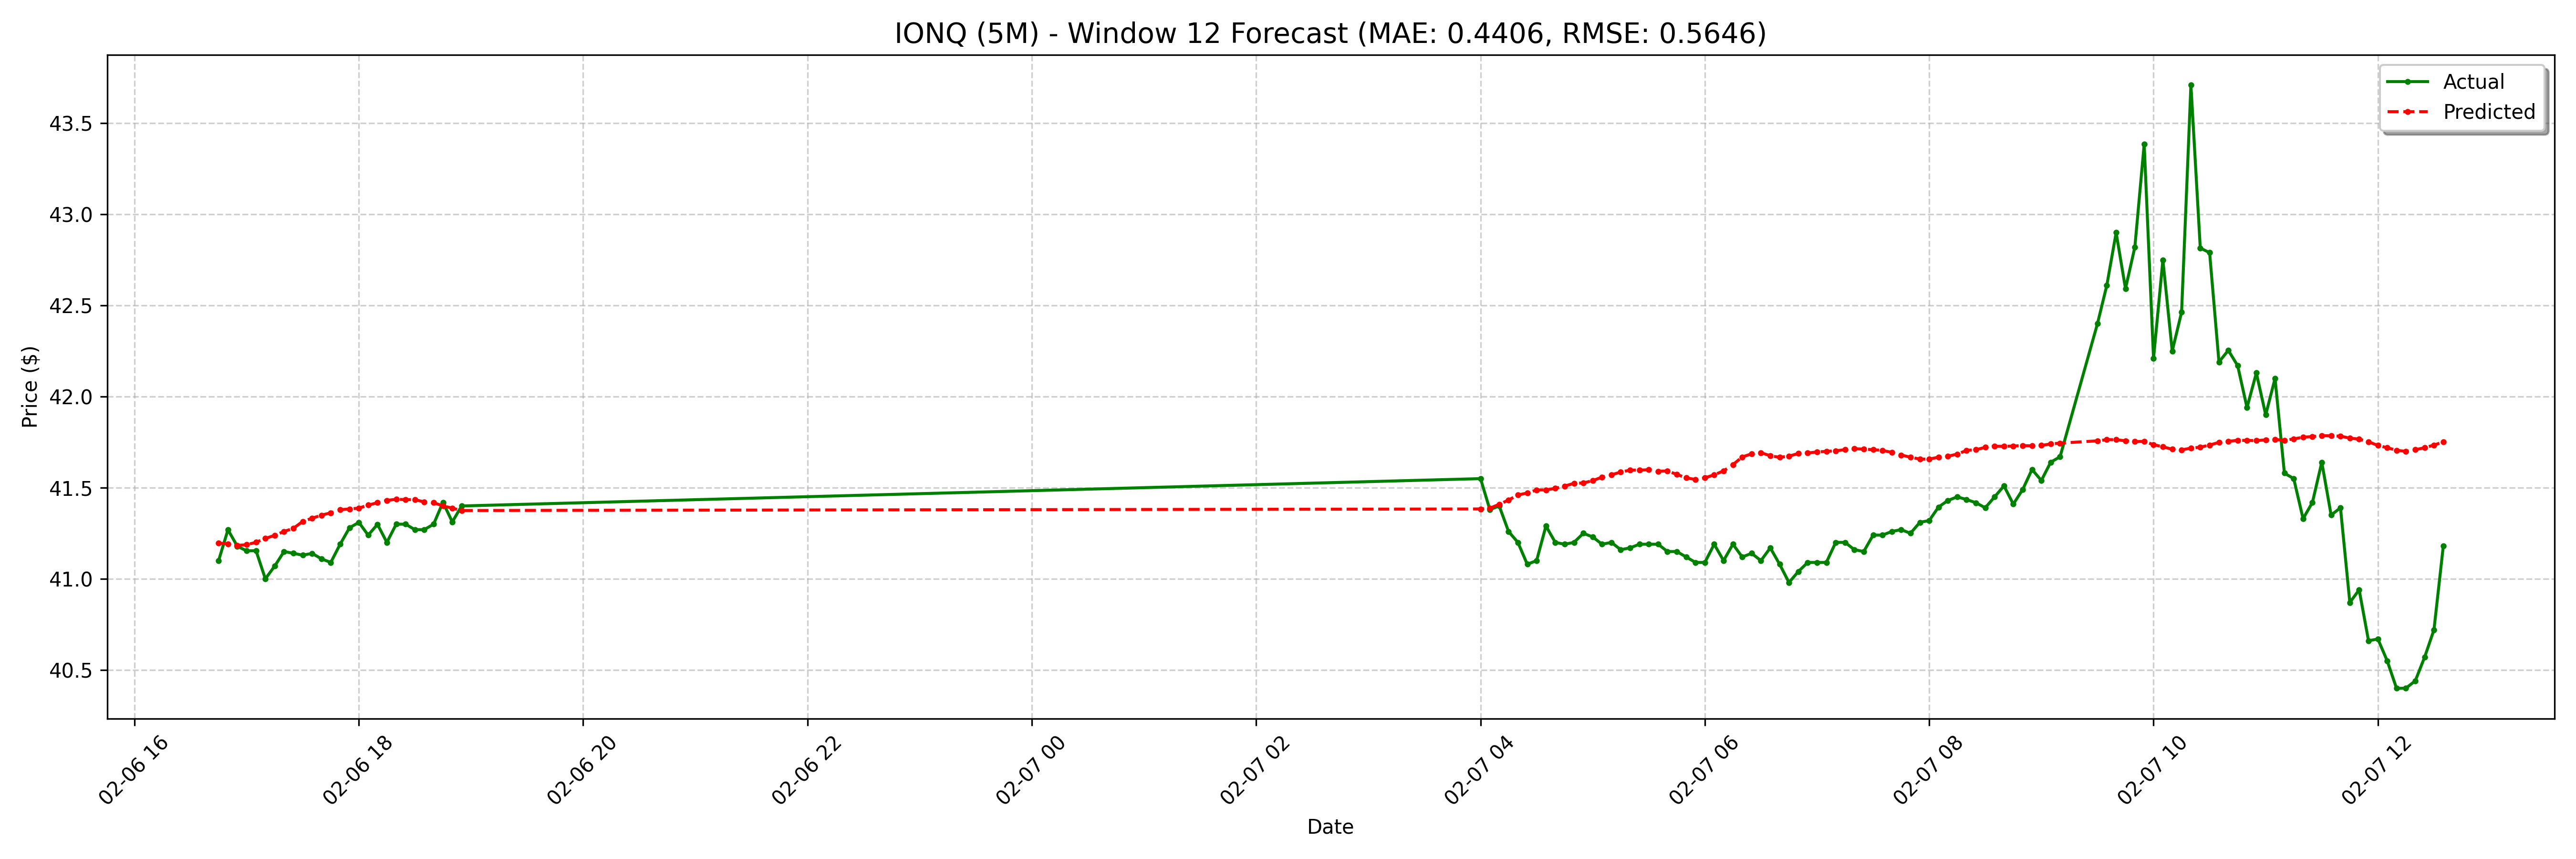

Source data for this figure (header and first rows):
date, actual, forecast
2025-02-06 16:45:00-05:00, 41.1, 41.2
2025-02-06 16:50:00-05:00, 41.27, 41.19
2025-02-06 16:55:00-05:00, 41.18, 41.18
2025-02-06 17:00:00-05:00, 41.15, 41.19
2025-02-06 17:05:00-05:00, 41.16, 41.2
2025-02-06 17:10:00-05:00, 41.0, 41.22
2025-02-06 17:15:00-05:00, 41.07, 41.24
2025-02-06 17:20:00-05:00, 41.15, 41.26
2025-02-06 17:25:00-05:00, 41.14, 41.28
2025-02-06 17:30:00-05:00, 41.13, 41.32
2025-02-06 17:35:00-05:00, 41.14, 41.33
2025-02-06 17:40:00-05:00, 41.11, 41.35
2025-02-06 17:45:00-05:00, 41.09, 41.36
2025-02-06 17:50:00-05:00, 41.19, 41.38
2025-02-06 17:55:00-05:00, 41.28, 41.38
2025-02-06 18:00:00-05:00, 41.31, 41.39
2025-02-06 18:05:00-05:00, 41.24, 41.4
2025-02-06 18:10:00-05:00, 41.3, 41.42
2025-02-06 18:15:00-05:00, 41.2, 41.43
2025-02-06 18:20:00-05:00, 41.3, 41.44
2025-02-06 18:25:00-05:00, 41.3, 41.43
2025-02-06 18:30:00-05:00, 41.27, 41.43
2025-02-06 18:35:00-05:00, 41.27, 41.42
2025-02-06 18:40:00-05:00, 41.3, 41.42
2025-02-06 18:45:00-05:00, 41.42, 41.4
2025-02-06 18:50:00-05:00, 41.31, 41.39
2025-02-06 18:55:00-05:00, 41.4, 41.38
2025-02-07 04:00:00-05:00, 41.55, 41.38
2025-02-07 04:05:00-05:00, 41.38, 41.39
2025-02-07 04:10:00-05:00, 41.4, 41.41
2025-02-07 04:15:00-05:00, 41.26, 41.43
2025-02-07 04:20:00-05:00, 41.2, 41.46
2025-02-07 04:25:00-05:00, 41.08, 41.47
2025-02-07 04:30:00-05:00, 41.1, 41.49
2025-02-07 04:35:00-05:00, 41.29, 41.49
2025-02-07 04:40:00-05:00, 41.2, 41.5
2025-02-07 04:45:00-05:00, 41.19, 41.51
2025-02-07 04:50:00-05:00, 41.2, 41.52
2025-02-07 04:55:00-05:00, 41.25, 41.53
2025-02-07 05:00:00-05:00, 41.23, 41.54
2025-02-07 05:05:00-05:00, 41.19, 41.56
2025-02-07 05:10:00-05:00, 41.2, 41.57
2025-02-07 05:15:00-05:00, 41.16, 41.59
2025-02-07 05:20:00-05:00, 41.17, 41.6
2025-02-07 05:25:00-05:00, 41.19, 41.6
2025-02-07 05:30:00-05:00, 41.19, 41.6
2025-02-07 05:35:00-05:00, 41.19, 41.59
2025-02-07 05:40:00-05:00, 41.15, 41.59
2025-02-07 05:45:00-05:00, 41.15, 41.57
2025-02-07 05:50:00-05:00, 41.12, 41.55
2025-02-07 05:55:00-05:00, 41.09, 41.55
2025-02-07 06:00:00-05:00, 41.09, 41.55
2025-02-07 06:05:00-05:00, 41.19, 41.57
2025-02-07 06:10:00-05:00, 41.1, 41.59
2025-02-07 06:15:00-05:00, 41.19, 41.63
2025-02-07 06:20:00-05:00, 41.12, 41.67
2025-02-07 06:25:00-05:00, 41.14, 41.69
2025-02-07 06:30:00-05:00, 41.1, 41.69
2025-02-07 06:35:00-05:00, 41.17, 41.68
2025-02-07 06:40:00-05:00, 41.08, 41.67
... 68 more rows
